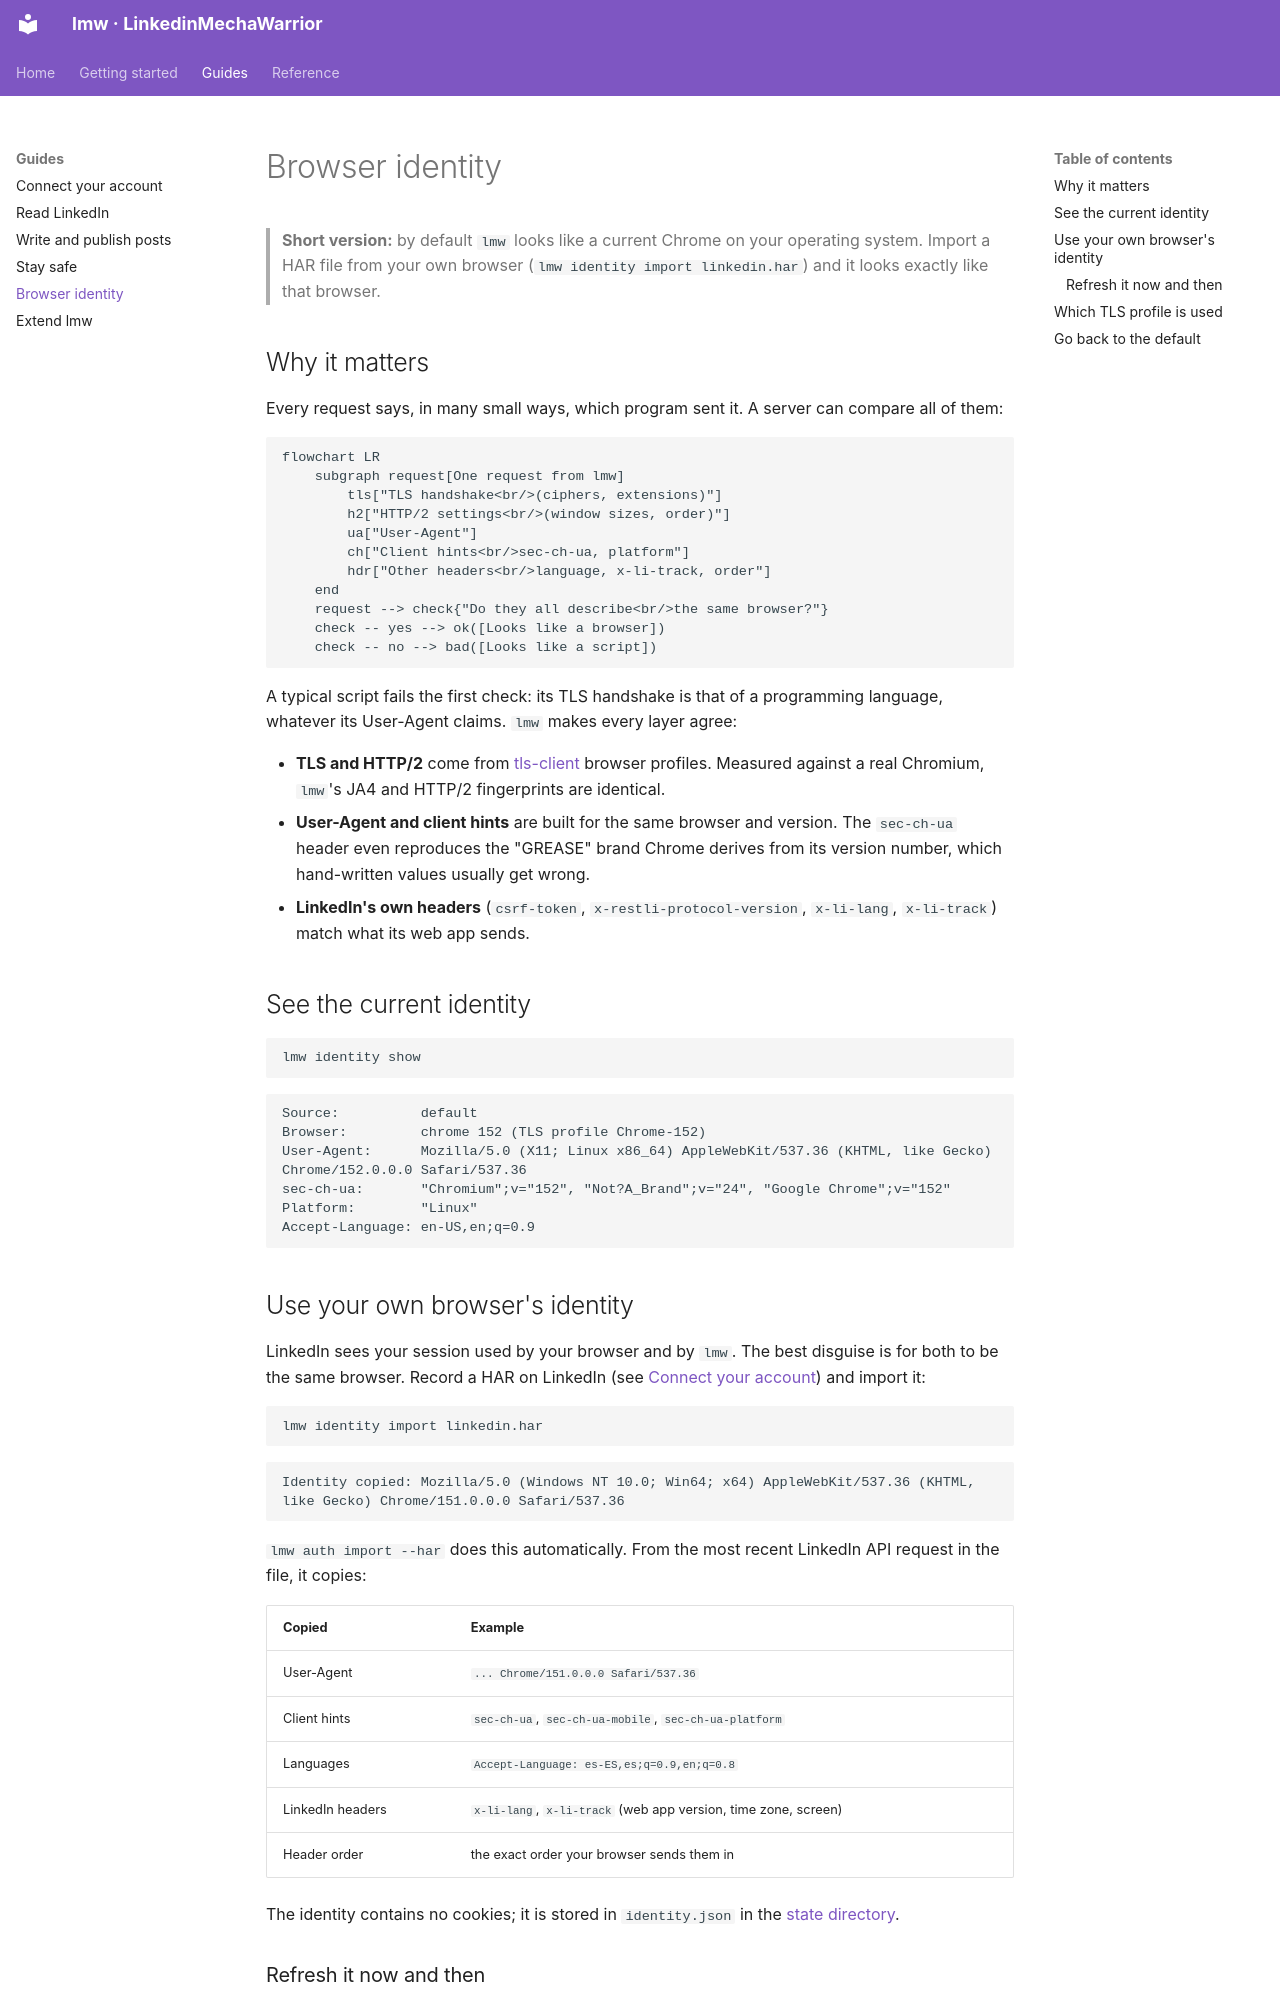

repository: MarcZX100/LinkedinMechaWarrior · page: guides/browser-identity/index.html · generator: mkdocs

# Browser identity

> **Short version:** by default `lmw` looks like a current Chrome on your
> operating system. Import a HAR file from your own browser
> (`lmw identity import linkedin.har`) and it looks exactly like that browser.

## Why it matters

Every request says, in many small ways, which program sent it. A server can
compare all of them:

```mermaid
flowchart LR
    subgraph request[One request from lmw]
        tls["TLS handshake<br/>(ciphers, extensions)"]
        h2["HTTP/2 settings<br/>(window sizes, order)"]
        ua["User-Agent"]
        ch["Client hints<br/>sec-ch-ua, platform"]
        hdr["Other headers<br/>language, x-li-track, order"]
    end
    request --> check{"Do they all describe<br/>the same browser?"}
    check -- yes --> ok([Looks like a browser])
    check -- no --> bad([Looks like a script])
```

A typical script fails the first check: its TLS handshake is that of a
programming language, whatever its User-Agent claims. `lmw` makes every layer
agree:

- **TLS and HTTP/2** come from [tls-client](https://github.com/bogdanfinn/tls-client)
  browser profiles. Measured against a real Chromium, `lmw`'s JA4 and HTTP/2
  fingerprints are identical.
- **User-Agent and client hints** are built for the same browser and version.
  The `sec-ch-ua` header even reproduces the "GREASE" brand Chrome derives from
  its version number, which hand-written values usually get wrong.
- **LinkedIn's own headers** (`csrf-token`, `x-restli-protocol-version`,
  `x-li-lang`, `x-li-track`) match what its web app sends.

## See the current identity

```bash
lmw identity show
```

```text
Source:          default
Browser:         chrome 152 (TLS profile Chrome-152)
User-Agent:      Mozilla/5.0 (X11; Linux x86_64) AppleWebKit/537.36 (KHTML, like Gecko) Chrome/152.0.0.0 Safari/537.36
sec-ch-ua:       "Chromium";v="152", "Not?A_Brand";v="24", "Google Chrome";v="152"
Platform:        "Linux"
Accept-Language: en-US,en;q=0.9
```
